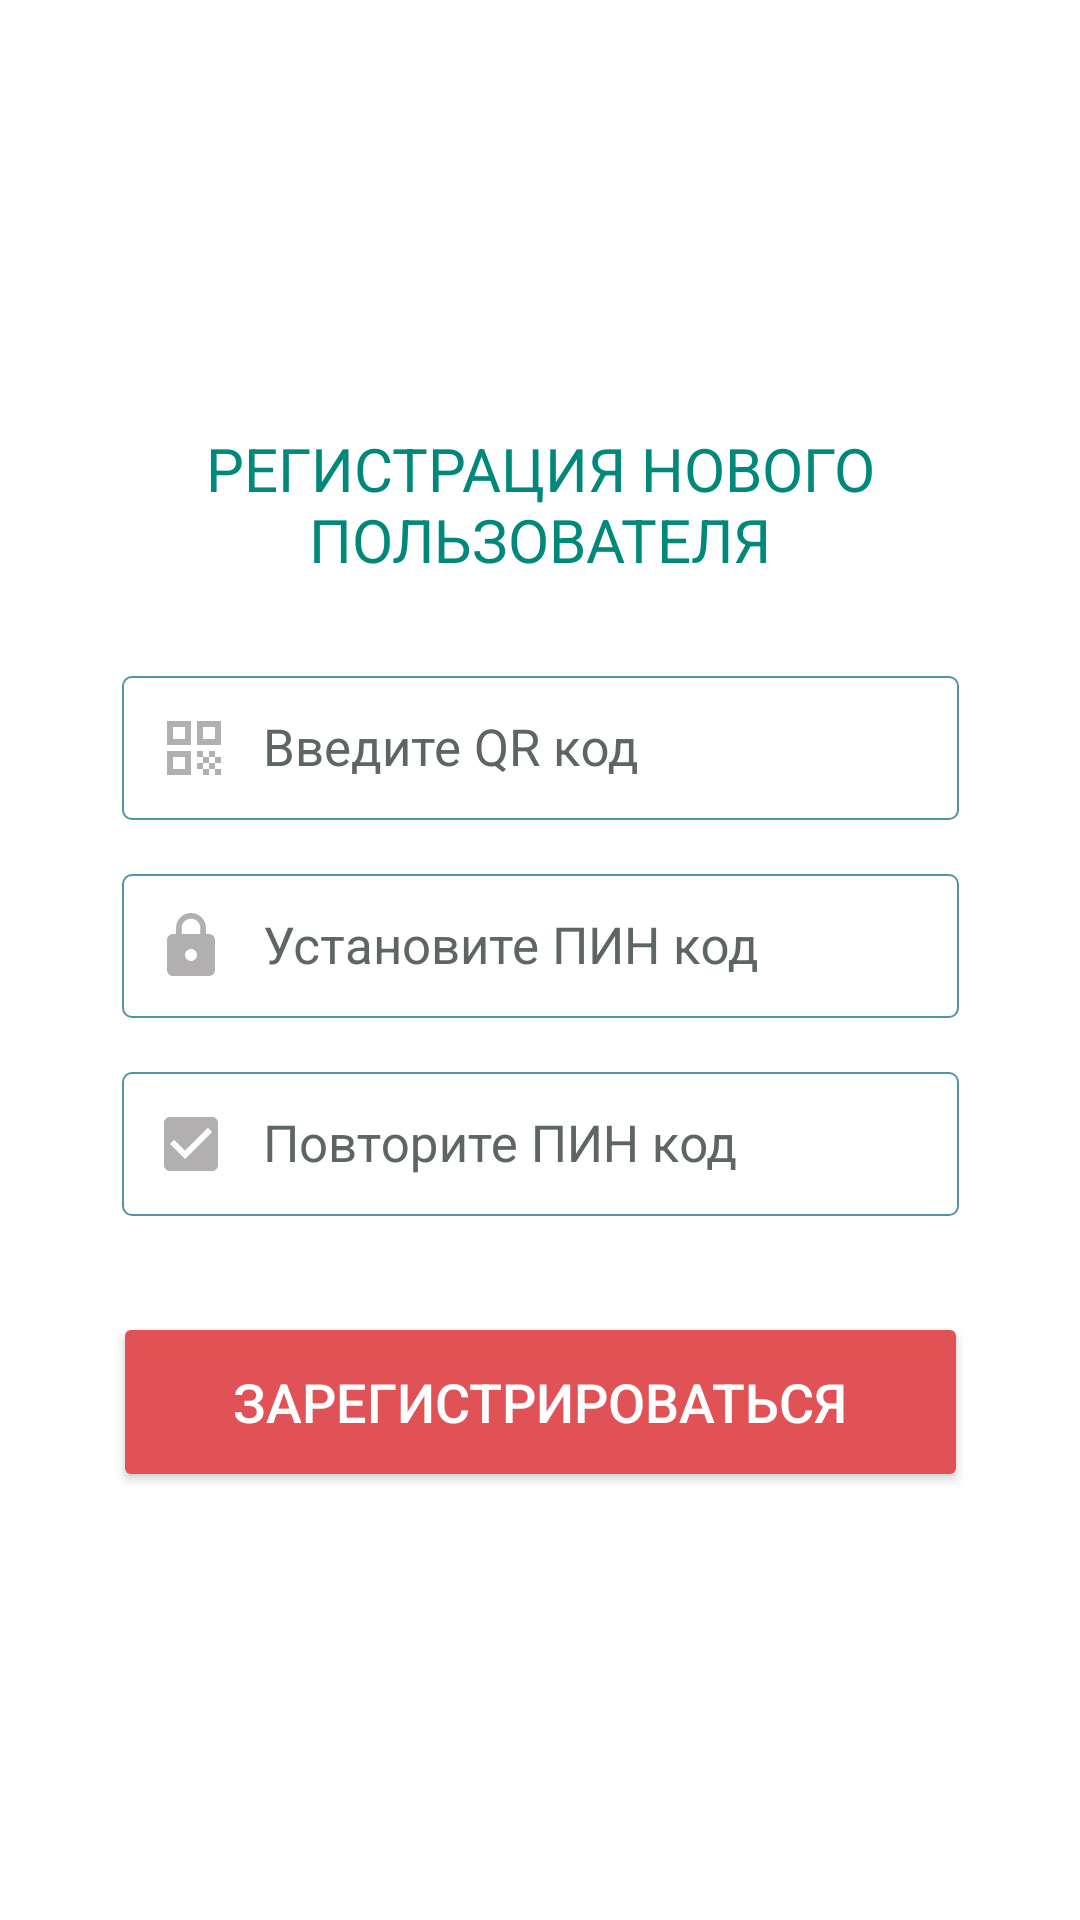

Layout XML and referenced resources for this Android screen:
<!-- AndroidManifest.xml: application theme Theme.AppCompat.NoActionBar -->
<!-- res/layout/activity_reg.xml -->
<?xml version="1.0" encoding="utf-8"?>
<androidx.constraintlayout.widget.ConstraintLayout xmlns:android="http://schemas.android.com/apk/res/android"
    xmlns:app="http://schemas.android.com/apk/res-auto"
    xmlns:tools="http://schemas.android.com/tools"
    android:layout_width="match_parent"
    android:layout_height="match_parent"
    android:background="@color/white"
    tools:context=".RegActivity">

    <TextView
        android:id="@+id/info_text11"
        android:layout_width="0dp"
        android:layout_height="wrap_content"
        android:layout_marginBottom="16dp"
        android:fontFamily="sans-serif-thin"
        android:gravity="center"
        android:text="РЕГИСТРАЦИЯ НОВОГО ПОЛЬЗОВАТЕЛЯ"
        android:textColor="#00897B"
        android:textSize="20sp"
        android:textStyle="bold"
        app:layout_constraintBottom_toTopOf="@+id/reg_box"
        app:layout_constraintEnd_toEndOf="@+id/reg_box"
        app:layout_constraintHorizontal_bias="0.5"
        app:layout_constraintStart_toStartOf="@+id/reg_box"
        app:layout_constraintTop_toTopOf="parent"
        app:layout_constraintVertical_chainStyle="packed"
        tools:ignore="HardcodedText" />

    <androidx.constraintlayout.widget.ConstraintLayout
        android:id="@+id/reg_box"
        android:layout_width="wrap_content"
        android:layout_height="wrap_content"
        app:layout_constraintBottom_toBottomOf="parent"
        app:layout_constraintEnd_toEndOf="parent"
        app:layout_constraintHorizontal_bias="0.5"
        app:layout_constraintStart_toStartOf="parent"
        app:layout_constraintTop_toBottomOf="@+id/info_text11">

        <com.google.android.material.textfield.TextInputLayout
            android:id="@+id/text_field1"
            android:layout_width="0dp"
            android:layout_height="64dp"
            android:layout_marginStart="3dp"
            android:layout_marginEnd="3dp"
            android:gravity="bottom"
            android:textColorHint="#5D6565"
            app:hintTextColor="#5195A1"
            app:layout_constraintEnd_toEndOf="parent"
            app:layout_constraintStart_toStartOf="parent"
            app:layout_constraintTop_toTopOf="parent">

            <EditText
                android:id="@+id/user_qr"
                android:layout_width="match_parent"
                android:layout_height="48dp"
                android:background="@drawable/edit_text_bg"
                android:drawableStart="@drawable/ic_baseline_qr_code"
                android:drawableLeft="@drawable/ic_baseline_qr_code"
                android:drawablePadding="11dp"
                android:hint="Введите QR код"
                android:importantForAutofill="no"
                android:inputType="number"
                android:maxLength="5"
                android:paddingStart="12dp"
                android:paddingLeft="12dp"
                android:paddingEnd="12dp"
                android:paddingRight="12dp"
                android:textColor="#6A6767"
                android:textSize="17sp"
                tools:ignore="SpeakableTextPresentCheck,TouchTargetSizeCheck" />

        </com.google.android.material.textfield.TextInputLayout>

        <com.google.android.material.textfield.TextInputLayout
            android:id="@+id/text_field2"
            android:layout_width="0dp"
            android:layout_height="64dp"
            android:layout_marginStart="3dp"
            android:layout_marginTop="2dp"
            android:layout_marginEnd="3dp"
            android:gravity="bottom"
            android:textColorHint="#5D6565"
            app:hintTextColor="#5195A1"
            app:layout_constraintEnd_toEndOf="parent"
            app:layout_constraintStart_toStartOf="parent"
            app:layout_constraintTop_toBottomOf="@+id/text_field1"
            app:passwordToggleEnabled="true">

            <EditText
                android:id="@+id/user_pinCode1"
                android:layout_width="match_parent"
                android:layout_height="48dp"
                android:background="@drawable/edit_text_bg"
                android:digits="0123456789"
                android:drawableStart="@drawable/ic_baseline_lock"
                android:drawableLeft="@drawable/ic_baseline_lock"
                android:drawablePadding="12dp"
                android:hint="@string/pinCode"
                android:importantForAutofill="no"
                android:inputType="numberPassword"
                android:maxLength="4"
                android:paddingStart="11dp"
                android:paddingLeft="11dp"
                android:paddingEnd="0dp"
                android:paddingRight="0dp"
                android:textColor="#6A6767"
                android:textSize="17sp"
                tools:ignore="SpeakableTextPresentCheck,TouchTargetSizeCheck" />

        </com.google.android.material.textfield.TextInputLayout>

        <com.google.android.material.textfield.TextInputLayout
            android:id="@+id/user_pin_text_title"
            android:layout_width="0dp"
            android:layout_height="64dp"
            android:layout_marginStart="3dp"
            android:layout_marginTop="2dp"
            android:layout_marginEnd="3dp"
            android:gravity="bottom"
            android:textColorHint="#5D6565"
            app:hintTextColor="#5195A1"
            app:layout_constraintEnd_toEndOf="parent"
            app:layout_constraintStart_toStartOf="parent"
            app:layout_constraintTop_toBottomOf="@+id/text_field2"
            app:passwordToggleEnabled="true">

            <EditText
                android:id="@+id/user_pinCode2"
                android:layout_width="match_parent"
                android:layout_height="48dp"
                android:background="@drawable/edit_text_bg"
                android:digits="0123456789"
                android:drawableStart="@drawable/ic_baseline_check_box"
                android:drawableLeft="@drawable/ic_baseline_check_box"
                android:drawablePadding="12dp"
                android:hint="@string/pinCode2"
                android:importantForAutofill="no"
                android:inputType="numberPassword"
                android:maxLength="4"
                android:paddingStart="11dp"
                android:paddingLeft="11dp"
                android:paddingEnd="0dp"
                android:paddingRight="0dp"
                android:textColor="#6A6767"
                android:textSize="17sp"
                tools:ignore="SpeakableTextPresentCheck,TouchTargetSizeCheck" />

        </com.google.android.material.textfield.TextInputLayout>

        <Button
            android:id="@+id/reg_btn"
            style="@style/Widget.AppCompat.Button.Colored"
            android:layout_width="wrap_content"
            android:layout_height="60dp"
            android:layout_marginTop="32dp"
            android:backgroundTint="@color/teal_700"
            android:elevation="4dp"
            android:gravity="center"
            android:paddingLeft="40dp"
            android:paddingRight="40dp"
            android:text="ЗАРЕГИСТРИРОВАТЬСЯ"
            android:textColor="@color/white"
            android:textSize="18sp"
            app:layout_constraintBottom_toBottomOf="parent"
            app:layout_constraintEnd_toEndOf="parent"
            app:layout_constraintStart_toStartOf="parent"
            app:layout_constraintTop_toBottomOf="@+id/user_pin_text_title"
            tools:ignore="HardcodedText" />

    </androidx.constraintlayout.widget.ConstraintLayout>

</androidx.constraintlayout.widget.ConstraintLayout>
<!-- resources referenced by this layout -->
<resources>
  <color name="teal_700">#E05256</color>
  <color name="white">#FFFFFFFF</color>
  <!-- drawable edit_text_bg (drawable) -->
  <?xml version="1.0" encoding="utf-8"?>
  <selector
      xmlns:android="http://schemas.android.com/apk/res/android">
      <item>
          <shape>
              <solid android:color="#FFFFFF"/>
              <corners android:bottomRightRadius="3dp"
                  android:bottomLeftRadius="3dp"
                  android:topLeftRadius="3dp"
                  android:topRightRadius="3dp"/>
  
              <stroke
                  android:width="0.5dp"
                  android:color="#5195A1" />
          </shape>
      </item>
  </selector>
  <!-- drawable ic_baseline_check_box (drawable) -->
  <vector android:height="24dp" android:tint="#B28F8D8D"
      android:viewportHeight="24" android:viewportWidth="24"
      android:width="24dp" xmlns:android="http://schemas.android.com/apk/res/android">
      <path android:fillColor="@android:color/white" android:pathData="M19,3L5,3c-1.11,0 -2,0.9 -2,2v14c0,1.1 0.89,2 2,2h14c1.11,0 2,-0.9 2,-2L21,5c0,-1.1 -0.89,-2 -2,-2zM10,17l-5,-5 1.41,-1.41L10,14.17l7.59,-7.59L19,8l-9,9z"/>
  </vector>
  <!-- drawable ic_baseline_lock (drawable) -->
  <vector xmlns:android="http://schemas.android.com/apk/res/android"
      android:width="24dp"
      android:height="24dp"
      android:viewportWidth="24"
      android:viewportHeight="24"
      android:tint="#B28F8D8D">
    <path
        android:fillColor="@android:color/white"
        android:pathData="M18,8h-1L17,6c0,-2.76 -2.24,-5 -5,-5S7,3.24 7,6v2L6,8c-1.1,0 -2,0.9 -2,2v10c0,1.1 0.9,2 2,2h12c1.1,0 2,-0.9 2,-2L20,10c0,-1.1 -0.9,-2 -2,-2zM12,17c-1.1,0 -2,-0.9 -2,-2s0.9,-2 2,-2 2,0.9 2,2 -0.9,2 -2,2zM15.1,8L8.9,8L8.9,6c0,-1.71 1.39,-3.1 3.1,-3.1 1.71,0 3.1,1.39 3.1,3.1v2z"/>
  </vector>
  <!-- drawable ic_baseline_qr_code (drawable) -->
  <vector android:height="24dp" android:tint="#B28F8D8D"
      android:viewportHeight="24" android:viewportWidth="24"
      android:width="24dp" xmlns:android="http://schemas.android.com/apk/res/android">
      <path android:fillColor="@android:color/white" android:pathData="M3,11h8V3H3V11zM5,5h4v4H5V5z"/>
      <path android:fillColor="@android:color/white" android:pathData="M3,21h8v-8H3V21zM5,15h4v4H5V15z"/>
      <path android:fillColor="@android:color/white" android:pathData="M13,3v8h8V3H13zM19,9h-4V5h4V9z"/>
      <path android:fillColor="@android:color/white" android:pathData="M19,19h2v2h-2z"/>
      <path android:fillColor="@android:color/white" android:pathData="M13,13h2v2h-2z"/>
      <path android:fillColor="@android:color/white" android:pathData="M15,15h2v2h-2z"/>
      <path android:fillColor="@android:color/white" android:pathData="M13,17h2v2h-2z"/>
      <path android:fillColor="@android:color/white" android:pathData="M15,19h2v2h-2z"/>
      <path android:fillColor="@android:color/white" android:pathData="M17,17h2v2h-2z"/>
      <path android:fillColor="@android:color/white" android:pathData="M17,13h2v2h-2z"/>
      <path android:fillColor="@android:color/white" android:pathData="M19,15h2v2h-2z"/>
  </vector>
  <string name="pinCode">Установите ПИН код</string>
  <string name="pinCode2">Повторите ПИН код</string>
</resources>
